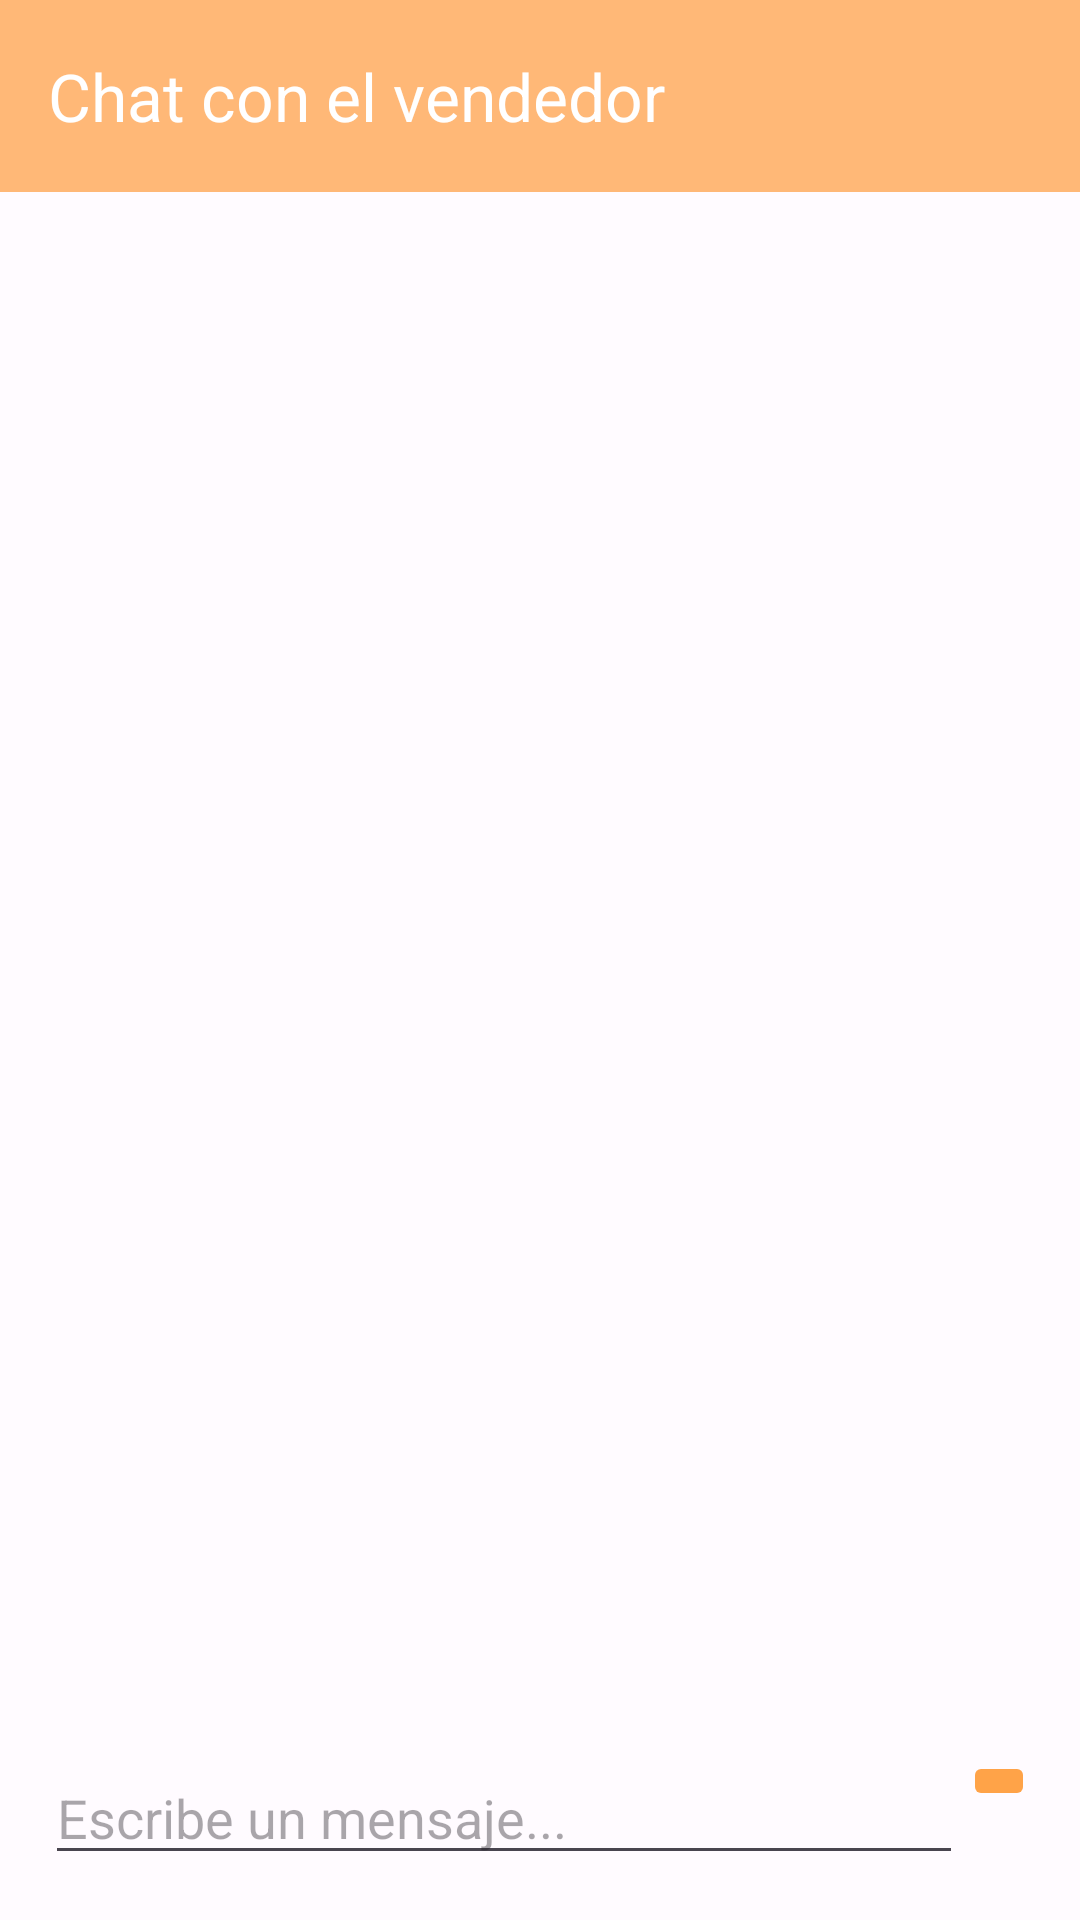

Write the Android layout XML for this screen, with the resource values it uses.
<!-- AndroidManifest.xml: application theme Theme.Localito -->
<!-- res/layout/activity_chat.xml -->
<?xml version="1.0" encoding="utf-8"?>
<LinearLayout
    xmlns:android="http://schemas.android.com/apk/res/android"
    xmlns:app="http://schemas.android.com/apk/res-auto"
    xmlns:tools="http://schemas.android.com/tools"
    android:layout_width="match_parent"
    android:layout_height="match_parent"
    android:orientation="vertical"
    tools:context=".activity.ChatActivity"
    >
    <com.google.android.material.appbar.AppBarLayout
        android:layout_width="match_parent"
        android:layout_height="wrap_content"
        android:backgroundTint="@color/md_theme_light_inversePrimary">

        <com.google.android.material.appbar.MaterialToolbar
            android:id="@+id/idOrder"
            android:layout_width="match_parent"
            android:layout_height="wrap_content"
            android:minHeight="?attr/actionBarSize"
            app:titleTextColor="@color/cardview_light_background"
            app:title="Chat con el vendedor" />

    </com.google.android.material.appbar.AppBarLayout>
    <androidx.recyclerview.widget.RecyclerView
        android:layout_width="match_parent"
        android:layout_height="wrap_content"
        android:layout_weight="1"
        app:layoutManager="androidx.recyclerview.widget.LinearLayoutManager"
        android:id="@+id/messages_list"
        />
    <LinearLayout
        android:layout_width="match_parent"
        android:layout_height="wrap_content"
        android:padding="15dp"
        android:orientation="horizontal">
        <EditText
            android:layout_width="wrap_content"
            android:layout_height="wrap_content"
            android:layout_weight="1"
            android:hint="Escribe un mensaje..."
            android:id="@+id/etMensaje"/>
        <ImageButton
            android:id="@+id/btnEnviar"
            android:layout_width="wrap_content"
            android:layout_height="wrap_content"
            android:backgroundTint="@color/seed"
            android:src="@drawable/baseline_send_24"
            android:contentDescription="Enviar" />
    </LinearLayout>

</LinearLayout>
<!-- resources referenced by this layout -->
<resources>
  <color name="md_theme_light_inversePrimary">#FFB877</color>
  <color name="seed">#FFA348</color>
  <style name="Theme.Localito" parent="Theme.Material3.Light.NoActionBar">
          <item name="android:statusBarColor">@color/md_theme_light_background</item>
          <item name="colorPrimary">@color/md_theme_light_primary</item>
          <item name="colorOnPrimary">@color/md_theme_light_onPrimary</item>
          <item name="colorPrimaryContainer">@color/md_theme_light_primaryContainer</item>
          <item name="colorOnPrimaryContainer">@color/md_theme_light_onPrimaryContainer</item>
          <item name="colorSecondary">@color/md_theme_light_secondary</item>
          <item name="colorOnSecondary">@color/md_theme_light_onSecondary</item>
          <item name="colorSecondaryContainer">@color/md_theme_light_secondaryContainer</item>
          <item name="colorOnSecondaryContainer">@color/md_theme_light_onSecondaryContainer</item>
          <item name="colorTertiary">@color/md_theme_light_tertiary</item>
          <item name="colorOnTertiary">@color/md_theme_light_onTertiary</item>
          <item name="colorTertiaryContainer">@color/md_theme_light_tertiaryContainer</item>
          <item name="colorOnTertiaryContainer">@color/md_theme_light_onTertiaryContainer</item>
          <item name="colorError">@color/md_theme_light_error</item>
          <item name="colorErrorContainer">@color/md_theme_light_errorContainer</item>
          <item name="colorOnError">@color/md_theme_light_onError</item>
          <item name="colorOnErrorContainer">@color/md_theme_light_onErrorContainer</item>
          <item name="android:colorBackground">@color/md_theme_light_background</item>
          <item name="colorOnBackground">@color/md_theme_light_onBackground</item>
          <item name="colorSurface">@color/md_theme_light_surface</item>
          <item name="colorOnSurface">@color/md_theme_light_onSurface</item>
          <item name="colorSurfaceVariant">@color/md_theme_light_surfaceVariant</item>
          <item name="colorOnSurfaceVariant">@color/md_theme_light_onSurfaceVariant</item>
          <item name="colorOutline">@color/md_theme_light_outline</item>
          <item name="colorOnSurfaceInverse">@color/md_theme_light_inverseOnSurface</item>
          <item name="colorSurfaceInverse">@color/md_theme_light_inverseSurface</item>
          <item name="colorPrimaryInverse">@color/md_theme_light_inversePrimary</item>
      </style>
  <color name="md_theme_light_background">#FFFBFF</color>
  <color name="md_theme_light_primary">#8E4F00</color>
  <color name="md_theme_light_onPrimary">#FFFFFF</color>
  <color name="md_theme_light_primaryContainer">#FFDCC1</color>
  <color name="md_theme_light_onPrimaryContainer">#2E1500</color>
  <color name="md_theme_light_secondary">#735943</color>
  <color name="md_theme_light_onSecondary">#FFFFFF</color>
  <color name="md_theme_light_secondaryContainer">#FFDCC1</color>
  <color name="md_theme_light_onSecondaryContainer">#2A1706</color>
  <color name="md_theme_light_tertiary">#5A6238</color>
  <color name="md_theme_light_onTertiary">#FFFFFF</color>
  <color name="md_theme_light_tertiaryContainer">#DFE8B2</color>
  <color name="md_theme_light_onTertiaryContainer">#181E00</color>
  <color name="md_theme_light_error">#BA1A1A</color>
  <color name="md_theme_light_errorContainer">#FFDAD6</color>
  <color name="md_theme_light_onError">#FFFFFF</color>
  <color name="md_theme_light_onErrorContainer">#410002</color>
  <color name="md_theme_light_onBackground">#201B17</color>
  <color name="md_theme_light_surface">#FFFBFF</color>
  <color name="md_theme_light_onSurface">#201B17</color>
  <color name="md_theme_light_surfaceVariant">#F2DFD1</color>
  <color name="md_theme_light_onSurfaceVariant">#51443A</color>
  <color name="md_theme_light_outline">#837469</color>
  <color name="md_theme_light_inverseOnSurface">#FAEFE8</color>
  <color name="md_theme_light_inverseSurface">#352F2B</color>
</resources>
